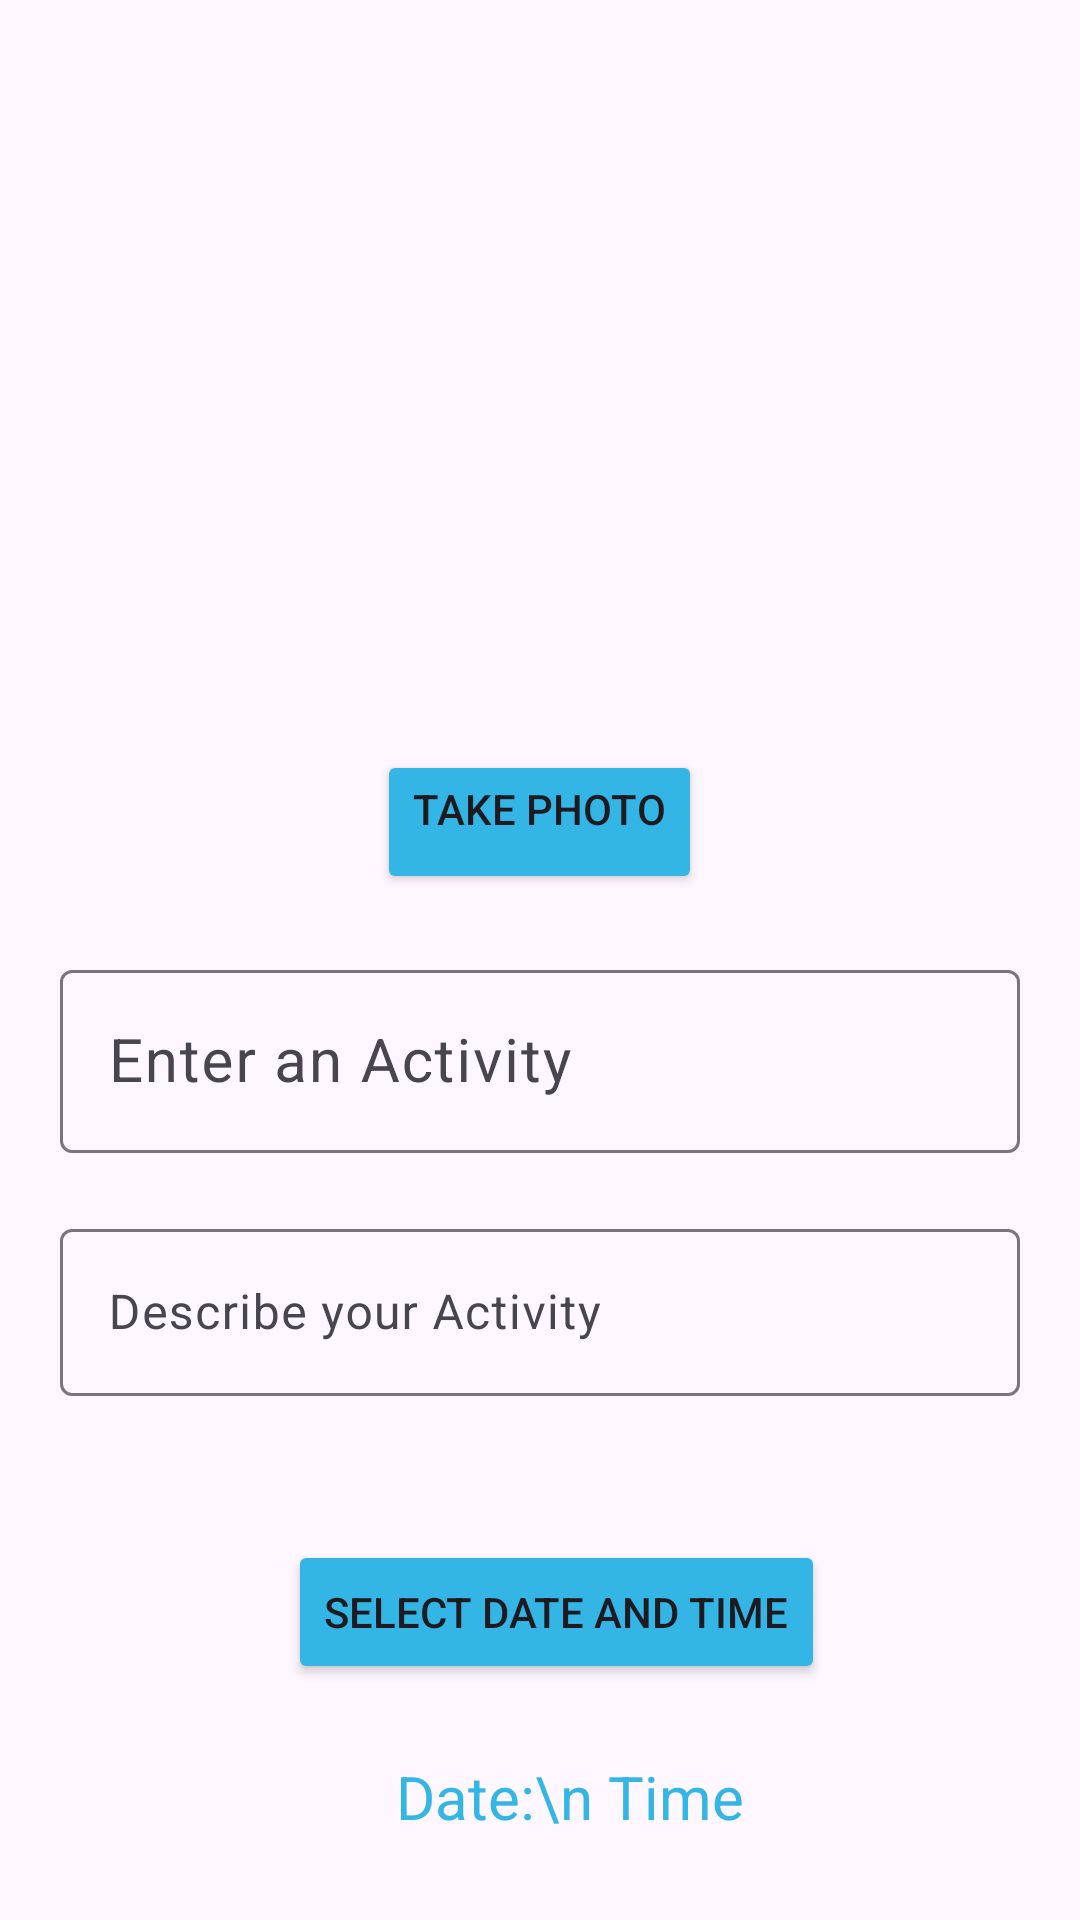

Reconstruct the res/layout file that produces this screen, plus the resources it refers to.
<!-- AndroidManifest.xml: application theme Theme.ToDoApp -->
<!-- res/layout/activity_add_more.xml -->
<?xml version="1.0" encoding="utf-8"?>
<androidx.constraintlayout.widget.ConstraintLayout xmlns:android="http://schemas.android.com/apk/res/android"
    xmlns:app="http://schemas.android.com/apk/res-auto"
    xmlns:tools="http://schemas.android.com/tools"
    android:layout_width="match_parent"
    android:layout_height="match_parent"
    android:layout_gravity="center"
    tools:context=".AddMore">

    <LinearLayout
        android:id="@+id/linear"
        android:layout_width="match_parent"
        android:layout_height="wrap_content"
        android:gravity="center_horizontal"
        android:orientation="vertical"
        app:layout_constraintTop_toTopOf="parent"
        tools:layout_editor_absoluteX="1dp">

        <ImageView
            android:id="@+id/camera"
            android:layout_width="250dp"
            android:layout_height="250dp"
            android:layout_weight="1"
            android:backgroundTint="@android:color/holo_blue_light"
            app:srcCompat="@drawable/baseline_photo_camera_24" />

        <Button
            android:id="@+id/cameraBtn"
            android:layout_width="wrap_content"
            android:layout_height="wrap_content"
            android:layout_gravity="center"
            android:layout_weight="1"
            android:backgroundTint="@android:color/holo_blue_light"
            android:gravity="center_horizontal"
            android:onClick="capture"
            android:text="Take Photo" />

    </LinearLayout>

    <com.google.android.material.textfield.TextInputLayout
        android:id="@+id/Actlayout"
        android:layout_width="match_parent"
        android:layout_height="wrap_content"
        android:layout_margin="20dp"
        app:layout_constraintTop_toBottomOf="@id/linear">

        <com.google.android.material.textfield.TextInputEditText
            android:id="@+id/ActTv"
            android:layout_width="match_parent"
            android:layout_height="match_parent"
            android:layout_marginTop="16dp"
            android:hint="Enter an Activity"
            android:textSize="20sp"
            app:layout_constraintStart_toStartOf="parent"
            app:layout_constraintTop_toBottomOf="@id/linear" />
    </com.google.android.material.textfield.TextInputLayout>


    <com.google.android.material.textfield.TextInputLayout
        android:id="@+id/desLayout"
        android:layout_width="match_parent"
        android:layout_height="wrap_content"
        android:layout_margin="20dp"
        android:scrollbarSize="15dp"
        app:layout_constraintTop_toBottomOf="@id/Actlayout">

        <com.google.android.material.textfield.TextInputEditText
            android:id="@+id/des"
            android:layout_width="match_parent"
            android:layout_height="wrap_content"
            android:layout_marginBottom="0dp"
            android:hint="Describe your Activity"
            android:inputType="textLongMessage"
            android:lines="20" />
    </com.google.android.material.textfield.TextInputLayout>


    <TextView
        android:id="@+id/timeTv"
        android:layout_width="wrap_content"
        android:layout_height="wrap_content"
        android:layout_marginStart="36dp"
        android:layout_marginTop="24dp"
        android:text="Date:\n Time"
        android:textColor="@android:color/holo_blue_light"
        android:textSize="20sp"
        app:layout_constraintStart_toStartOf="@+id/timebtn"
        app:layout_constraintTop_toBottomOf="@+id/timebtn" />

    <Button
        android:id="@+id/timebtn"
        android:layout_width="wrap_content"
        android:layout_height="wrap_content"
        android:layout_marginStart="96dp"
        android:layout_marginTop="48dp"
        android:backgroundTint="@android:color/holo_blue_light"
        android:gravity="center"
        android:text="select Date and Time"
        app:layout_constraintStart_toStartOf="parent"
        app:layout_constraintTop_toBottomOf="@+id/desLayout" />


</androidx.constraintlayout.widget.ConstraintLayout>
<!-- resources referenced by this layout -->
<resources>
  <style name="Theme.ToDoApp" parent="Base.Theme.ToDoApp" />
  <style name="Base.Theme.ToDoApp" parent="Theme.Material3.DayNight.NoActionBar">
          
          
      </style>
</resources>
